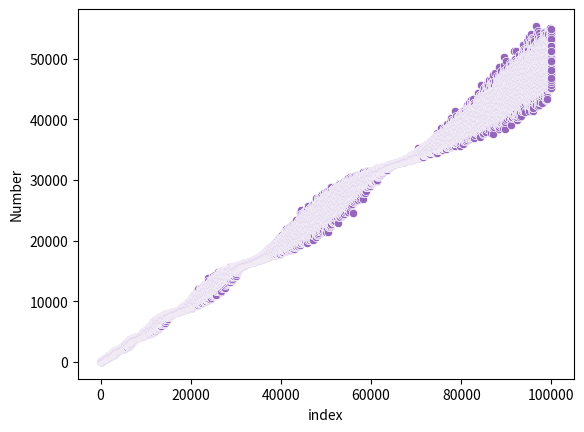

Source code (Python):
# chaotic_cousin_sequence.py
# [redacted]
# [redacted]
# Purpose: Generate the chaotic cousin sequence; https://www.youtube.com/watch?v=j0o-pMIR8uk

import pandas as pd
import seaborn as sns
import matplotlib.pyplot as plt

def generate_chaotic_cousin(n):
    a = [1, 1, 1]
    i = 3
    while len(a) < n:
        a.append(a[a[i - 1]] + a[i - a[i - 2] - 1])

        i += 1
    return a

print(generate_chaotic_cousin(30))

# Basic Scatter Plots
n = 10
sequence = generate_chaotic_cousin(n)
df = pd.DataFrame(sequence, columns=["Number"])
df['index'] = [i for i in range(n)]
sns.scatterplot(x="index", y="Number", data=df)
plt.show()

n = 100
sequence = generate_chaotic_cousin(n)
df = pd.DataFrame(sequence, columns=["Number"])
df['index'] = [i for i in range(n)]
sns.scatterplot(x="index", y="Number", data=df)
plt.show()

n = 1000
sequence = generate_chaotic_cousin(n)
df = pd.DataFrame(sequence, columns=["Number"])
df['index'] = [i for i in range(n)]
sns.scatterplot(x="index", y="Number", data=df)
plt.show()

n = 10000
sequence = generate_chaotic_cousin(n)
df = pd.DataFrame(sequence, columns=["Number"])
df['index'] = [i for i in range(n)]
sns.scatterplot(x="index", y="Number", data=df)
plt.show()

n = 100000
sequence = generate_chaotic_cousin(n)
df = pd.DataFrame(sequence, columns=["Number"])
df['index'] = [i for i in range(n)]
sns.scatterplot(x="index", y="Number", data=df)
plt.show()